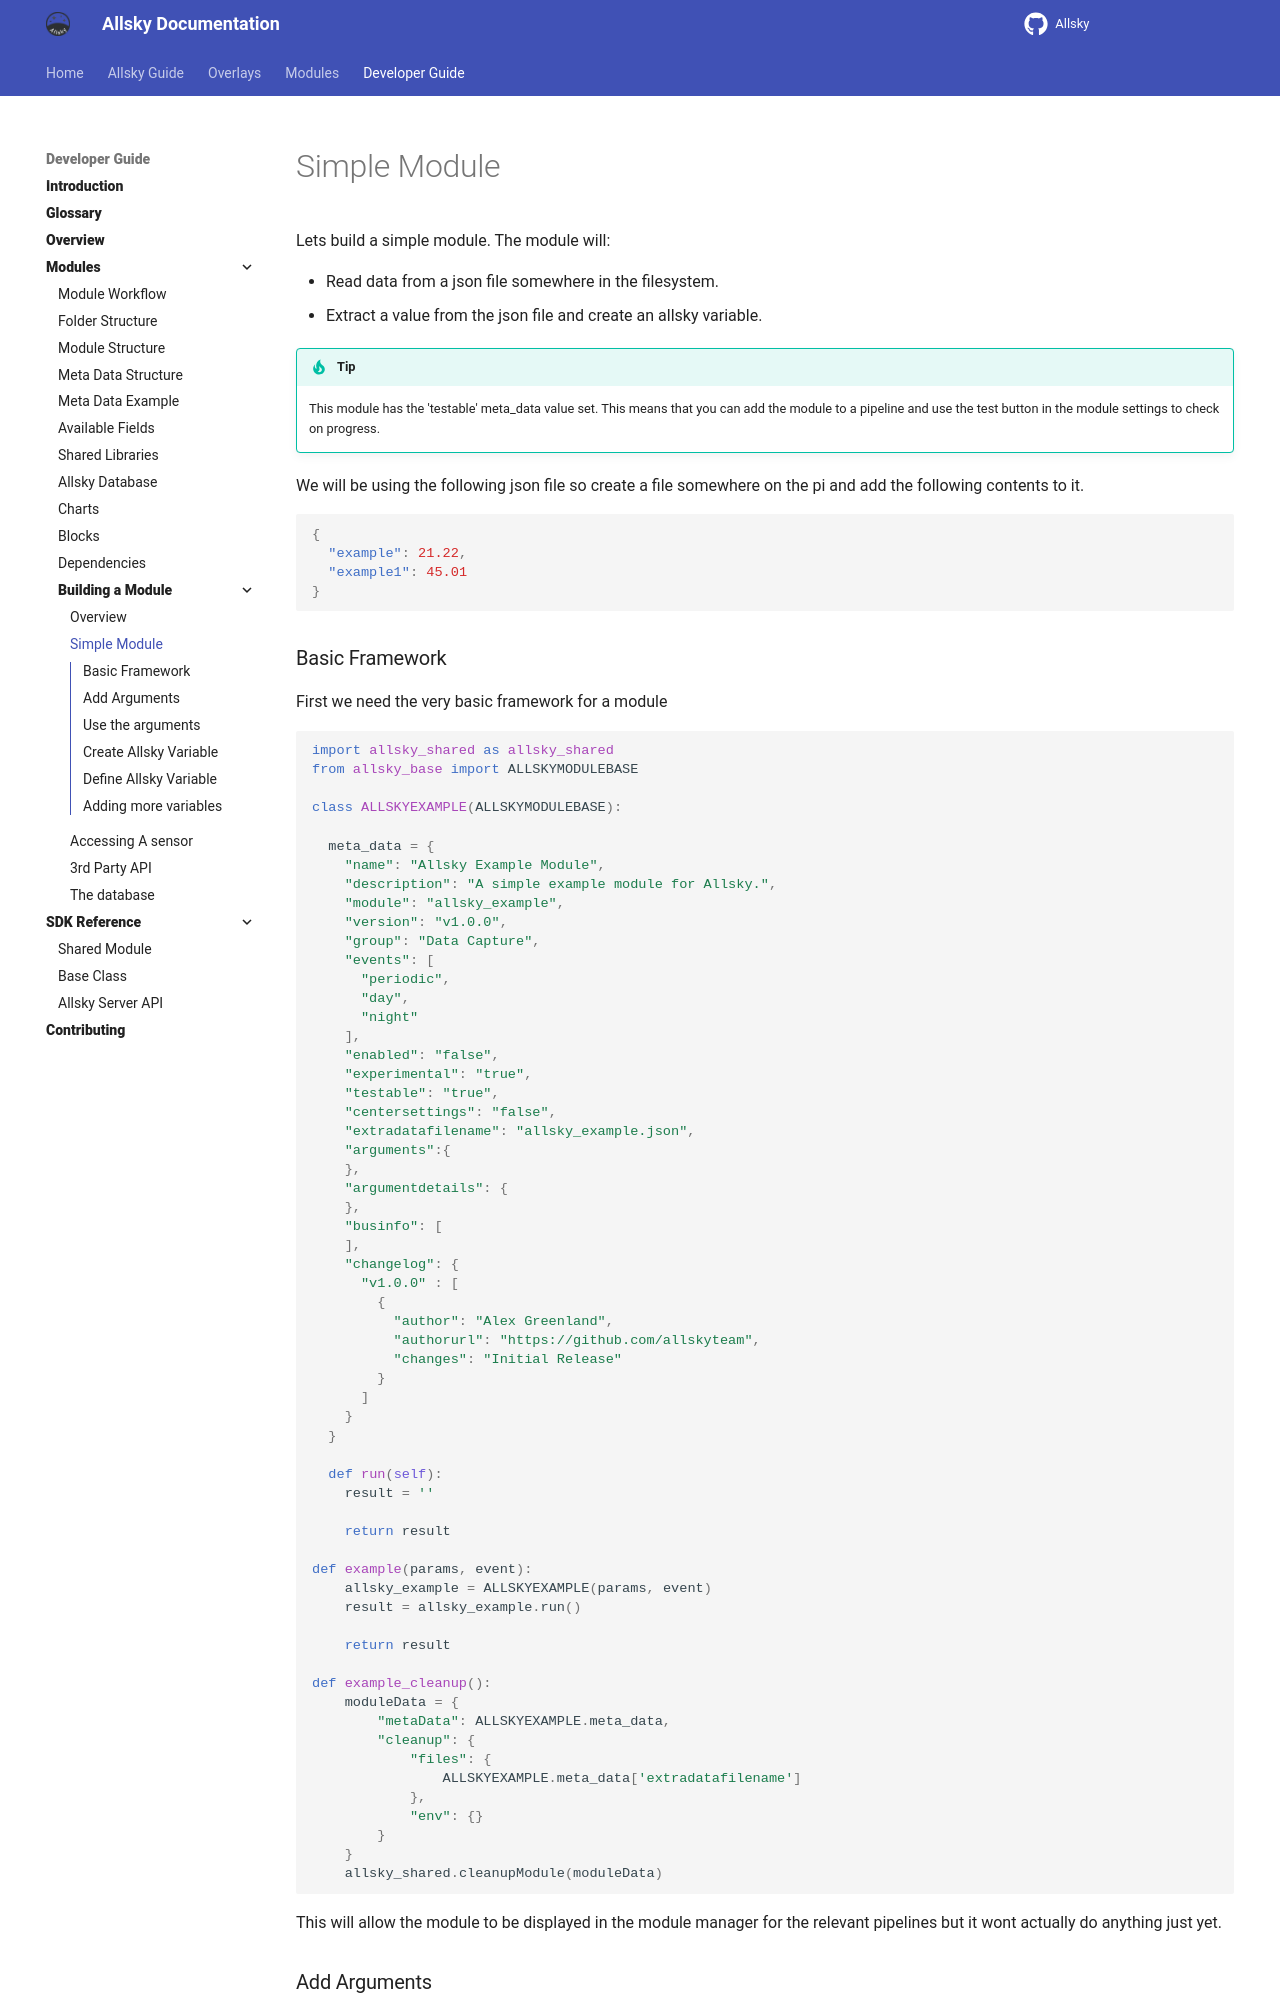

repository: AllskyTeam/allsky · page: developer_guide/building_module/simple_module.html · generator: mkdocs

Lets build a simple module. The module will:

- Read data from a json file somewhere in the filesystem.
- Extract a value from the json file and create an allsky variable.

!!! tip  "Tip"
 
    This module has the 'testable' meta_data value set. This means that you can add the module to a pipeline and use the test button in the module settings to check on progress. 

We will be using the following json file so create a file somewhere on the pi and add the following contents to it.

```json
{
  "example": 21.22,
  "example1": 45.01
}
```

### Basic Framework { data-toc-label="Basic Framework" }
First we need the very basic framework for a module

```python
import allsky_shared as allsky_shared
from allsky_base import ALLSKYMODULEBASE

class ALLSKYEXAMPLE(ALLSKYMODULEBASE):

  meta_data = {
    "name": "Allsky Example Module",
    "description": "A simple example module for Allsky.",
    "module": "allsky_example",    
    "version": "v1.0.0",
    "group": "Data Capture",
    "events": [
      "periodic",
      "day",
      "night"
    ],
    "enabled": "false",    
    "experimental": "true",
    "testable": "true",  
    "centersettings": "false",
    "extradatafilename": "allsky_example.json", 
    "arguments":{
    },
    "argumentdetails": {                     
    },
    "businfo": [
    ],
    "changelog": {
      "v1.0.0" : [
        {
          "author": "Alex Greenland",
          "authorurl": "https://github.com/allskyteam",
          "changes": "Initial Release"
        }
      ] 
    }
  }

  def run(self):
    result = ''

    return result
  
def example(params, event):
	allsky_example = ALLSKYEXAMPLE(params, event)
	result = allsky_example.run()

	return result    
    
def example_cleanup():   
	moduleData = {
	    "metaData": ALLSKYEXAMPLE.meta_data,
	    "cleanup": {
	        "files": {
	            ALLSKYEXAMPLE.meta_data['extradatafilename']
	        },
	        "env": {}
	    }
	}
	allsky_shared.cleanupModule(moduleData)
```

This will allow the module to be displayed in the module manager for the relevant pipelines but it wont actually do anything just yet.

### Add Arguments { data-toc-label="Add Arguments" }
Next we need to add some fields that specify where the file is that contains the json data. This is accomplished by adding values to the `arguments` and `argumentsdetails` sections of the `meta_data`.

Change the `arguments` and `argumentdetails` section of the `meta_data` variable to the following:

```python
    "arguments":{
      "filename": ""
    },
    "argumentdetails": {
      "filename": {
        "required": "true",
				"description": "Filename",
        "help": "The location of the json file to read data from"
      }                
    },
```

This adds a field called `Filename` to the module options
